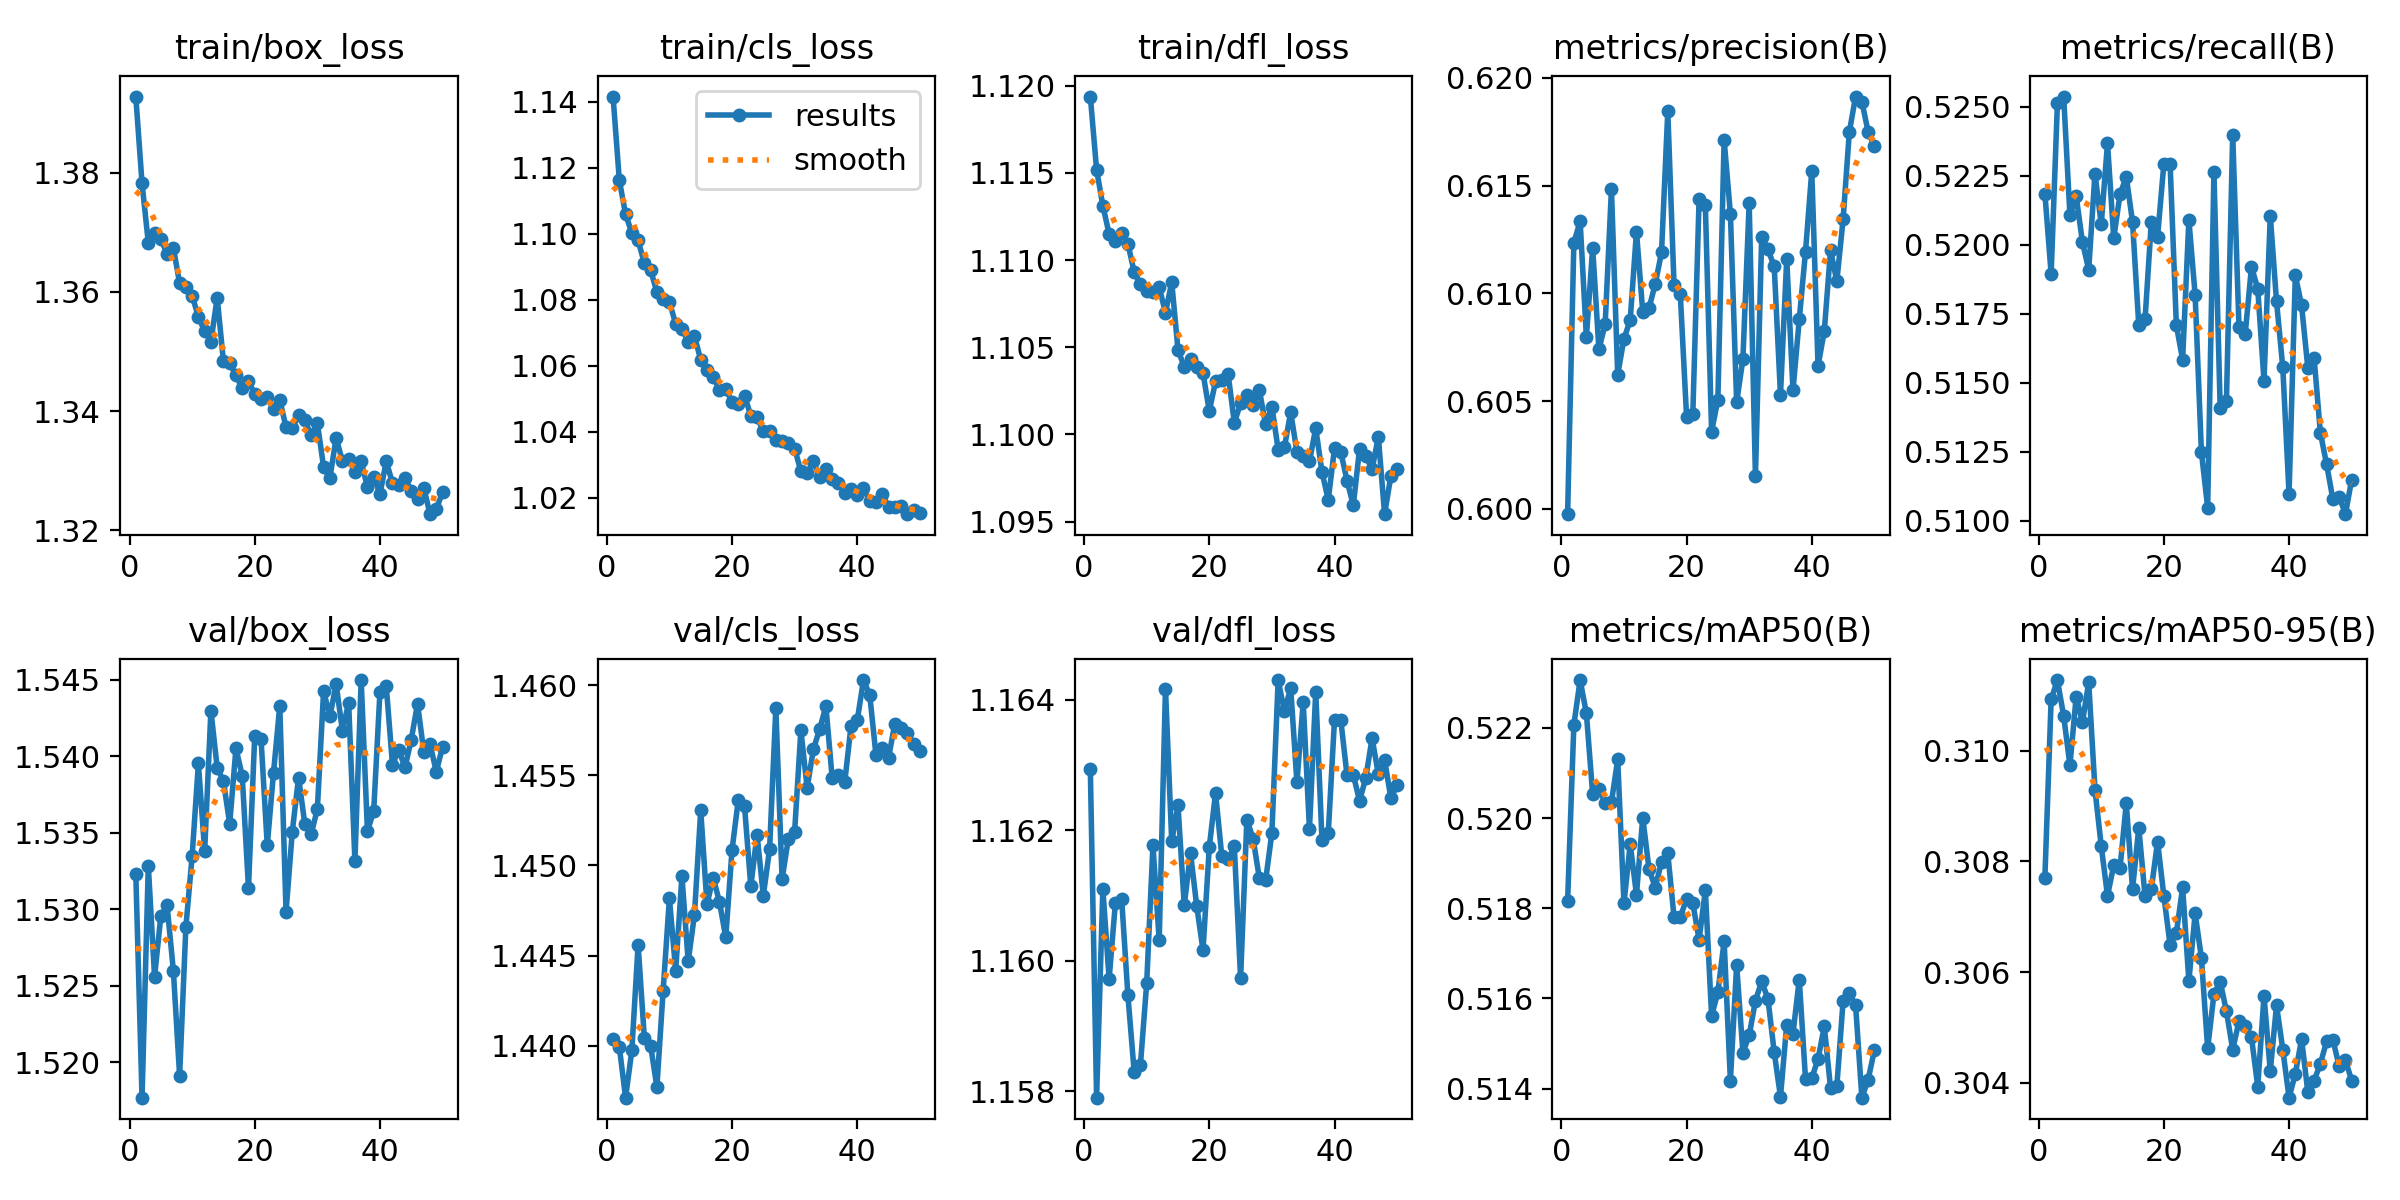

The file beside this chart, header and first rows:
epoch, time, train/box_loss, train/cls_loss, train/dfl_loss, metrics/precision(B), metrics/recall(B), metrics/mAP50(B), metrics/mAP50-95(B), val/box_loss, val/cls_loss, val/dfl_loss, lr/pg0, lr/pg1, lr/pg2
1, 176.5, 1.393, 1.142, 1.119, 0.5998, 0.5219, 0.5182, 0.3077, 1.532, 1.44, 1.163, 0.0004995, 0.0004995, 0.0006012
2, 346.9, 1.378, 1.116, 1.115, 0.6123, 0.5189, 0.5221, 0.3109, 1.518, 1.44, 1.158, 0.0004996, 0.0004996, 0.0004996
3, 517.9, 1.368, 1.106, 1.113, 0.6133, 0.5251, 0.5231, 0.3113, 1.533, 1.437, 1.161, 0.0004982, 0.0004982, 0.0004982
4, 689.5, 1.37, 1.1, 1.111, 0.608, 0.5254, 0.5223, 0.3106, 1.526, 1.44, 1.16, 0.000496, 0.000496, 0.000496
5, 860, 1.369, 1.098, 1.111, 0.6121, 0.5211, 0.5205, 0.3097, 1.53, 1.446, 1.161, 0.0004929, 0.0004929, 0.0004929
6, 1030, 1.366, 1.091, 1.112, 0.6074, 0.5218, 0.5206, 0.311, 1.53, 1.44, 1.161, 0.000489, 0.000489, 0.000489
7, 1201, 1.367, 1.089, 1.111, 0.6086, 0.5201, 0.5203, 0.3105, 1.526, 1.44, 1.159, 0.0004842, 0.0004842, 0.0004842
8, 1372, 1.361, 1.082, 1.109, 0.6148, 0.5191, 0.5203, 0.3112, 1.519, 1.438, 1.158, 0.0004786, 0.0004786, 0.0004786
9, 1542, 1.361, 1.08, 1.109, 0.6062, 0.5226, 0.5213, 0.3093, 1.529, 1.443, 1.158, 0.0004722, 0.0004722, 0.0004722
10, 1713, 1.359, 1.079, 1.108, 0.6079, 0.5207, 0.5181, 0.3083, 1.533, 1.448, 1.16, 0.000465, 0.000465, 0.000465
11, 1882, 1.356, 1.073, 1.108, 0.6088, 0.5237, 0.5194, 0.3074, 1.54, 1.444, 1.162, 0.000457, 0.000457, 0.000457
12, 2053, 1.353, 1.071, 1.108, 0.6129, 0.5202, 0.5183, 0.3079, 1.534, 1.449, 1.16, 0.0004484, 0.0004484, 0.0004484
13, 2223, 1.352, 1.067, 1.107, 0.6091, 0.5218, 0.52, 0.3079, 1.543, 1.445, 1.164, 0.000439, 0.000439, 0.000439
14, 2393, 1.359, 1.069, 1.109, 0.6093, 0.5225, 0.5189, 0.309, 1.539, 1.447, 1.162, 0.000429, 0.000429, 0.000429
15, 2564, 1.348, 1.062, 1.105, 0.6104, 0.5208, 0.5185, 0.3075, 1.538, 1.453, 1.162, 0.0004184, 0.0004184, 0.0004184
16, 2734, 1.348, 1.059, 1.104, 0.6119, 0.5171, 0.519, 0.3086, 1.536, 1.448, 1.161, 0.0004073, 0.0004073, 0.0004073
17, 2905, 1.346, 1.056, 1.104, 0.6184, 0.5173, 0.5192, 0.3074, 1.541, 1.449, 1.162, 0.0003956, 0.0003956, 0.0003956
18, 3075, 1.344, 1.053, 1.104, 0.6104, 0.5208, 0.5178, 0.3075, 1.539, 1.448, 1.161, 0.0003834, 0.0003834, 0.0003834
19, 3245, 1.345, 1.053, 1.104, 0.6099, 0.5203, 0.5178, 0.3084, 1.531, 1.446, 1.16, 0.0003708, 0.0003708, 0.0003708
20, 3415, 1.343, 1.049, 1.101, 0.6043, 0.5229, 0.5182, 0.3074, 1.541, 1.451, 1.162, 0.0003578, 0.0003578, 0.0003578
21, 3586, 1.342, 1.048, 1.103, 0.6044, 0.5229, 0.5181, 0.3065, 1.541, 1.454, 1.163, 0.0003445, 0.0003445, 0.0003445
22, 3755, 1.342, 1.051, 1.103, 0.6144, 0.5171, 0.5173, 0.3067, 1.534, 1.453, 1.162, 0.000331, 0.000331, 0.000331
23, 3926, 1.34, 1.045, 1.103, 0.6141, 0.5158, 0.5184, 0.3075, 1.539, 1.449, 1.162, 0.0003172, 0.0003172, 0.0003172
24, 4096, 1.342, 1.044, 1.101, 0.6036, 0.5209, 0.5156, 0.3058, 1.543, 1.452, 1.162, 0.0003032, 0.0003032, 0.0003032
25, 4267, 1.337, 1.04, 1.102, 0.6051, 0.5182, 0.5161, 0.3071, 1.53, 1.448, 1.16, 0.0002891, 0.0002891, 0.0002891
26, 4437, 1.337, 1.04, 1.102, 0.6171, 0.5125, 0.5173, 0.3063, 1.535, 1.451, 1.162, 0.000275, 0.000275, 0.000275
27, 4608, 1.339, 1.037, 1.102, 0.6137, 0.5105, 0.5142, 0.3046, 1.539, 1.459, 1.162, 0.0002609, 0.0002609, 0.0002609
28, 4778, 1.338, 1.037, 1.103, 0.6049, 0.5226, 0.5167, 0.3056, 1.536, 1.449, 1.161, 0.0002468, 0.0002468, 0.0002468
29, 4949, 1.336, 1.037, 1.101, 0.6069, 0.5141, 0.5148, 0.3058, 1.535, 1.451, 1.161, 0.0002328, 0.0002328, 0.0002328
30, 5121, 1.338, 1.035, 1.102, 0.6142, 0.5143, 0.5152, 0.3053, 1.537, 1.452, 1.162, 0.000219, 0.000219, 0.000219
31, 5292, 1.331, 1.028, 1.099, 0.6015, 0.524, 0.516, 0.3046, 1.544, 1.458, 1.164, 0.0002055, 0.0002055, 0.0002055
32, 5462, 1.329, 1.028, 1.099, 0.6126, 0.517, 0.5164, 0.3051, 1.543, 1.454, 1.164, 0.0001922, 0.0001922, 0.0001922
33, 5633, 1.335, 1.031, 1.101, 0.612, 0.5168, 0.516, 0.305, 1.545, 1.456, 1.164, 0.0001792, 0.0001792, 0.0001792
34, 5803, 1.332, 1.026, 1.099, 0.6112, 0.5192, 0.5148, 0.3048, 1.542, 1.458, 1.163, 0.0001666, 0.0001666, 0.0001666
35, 5973, 1.332, 1.029, 1.099, 0.6053, 0.5184, 0.5138, 0.3039, 1.544, 1.459, 1.164, 0.0001544, 0.0001544, 0.0001544
36, 6141, 1.33, 1.026, 1.098, 0.6116, 0.5151, 0.5154, 0.3056, 1.533, 1.455, 1.162, 0.0001427, 0.0001427, 0.0001427
37, 6310, 1.332, 1.024, 1.1, 0.6055, 0.5211, 0.5152, 0.3042, 1.545, 1.455, 1.164, 0.0001316, 0.0001316, 0.0001316
38, 6479, 1.327, 1.021, 1.098, 0.6088, 0.5179, 0.5164, 0.3054, 1.535, 1.455, 1.162, 0.000121, 0.000121, 0.000121
39, 6649, 1.329, 1.022, 1.096, 0.6119, 0.5155, 0.5142, 0.3046, 1.536, 1.458, 1.162, 0.000111, 0.000111, 0.000111
40, 6819, 1.326, 1.021, 1.099, 0.6157, 0.511, 0.5142, 0.3037, 1.544, 1.458, 1.164, 0.0001016, 0.0001016, 0.0001016
41, 6989, 1.332, 1.023, 1.099, 0.6066, 0.5189, 0.5147, 0.3042, 1.545, 1.46, 1.164, 9.29712e-05, 9.29712e-05, 9.29712e-05
42, 7159, 1.328, 1.019, 1.097, 0.6083, 0.5178, 0.5154, 0.3048, 1.539, 1.459, 1.163, 8.50262e-05, 8.50262e-05, 8.50262e-05
43, 7330, 1.328, 1.019, 1.096, 0.612, 0.5155, 0.514, 0.3038, 1.54, 1.456, 1.163, 7.7831e-05, 7.7831e-05, 7.7831e-05
44, 7500, 1.329, 1.021, 1.099, 0.6106, 0.5159, 0.5141, 0.304, 1.539, 1.456, 1.162, 7.14139e-05, 7.14139e-05, 7.14139e-05
45, 7670, 1.327, 1.017, 1.099, 0.6134, 0.5132, 0.5159, 0.3043, 1.541, 1.456, 1.163, 6.58003e-05, 6.58003e-05, 6.58003e-05
46, 7840, 1.325, 1.017, 1.098, 0.6175, 0.512, 0.5161, 0.3048, 1.543, 1.458, 1.163, 6.10123e-05, 6.10123e-05, 6.10123e-05
47, 8011, 1.327, 1.017, 1.1, 0.6191, 0.5108, 0.5159, 0.3048, 1.54, 1.458, 1.163, 5.70688e-05, 5.70688e-05, 5.70688e-05
48, 8181, 1.323, 1.015, 1.095, 0.6189, 0.5109, 0.5138, 0.3043, 1.541, 1.457, 1.163, 5.39854e-05, 5.39854e-05, 5.39854e-05
49, 8352, 1.324, 1.016, 1.098, 0.6175, 0.5102, 0.5142, 0.3044, 1.539, 1.457, 1.162, 5.17742e-05, 5.17742e-05, 5.17742e-05
50, 8522, 1.326, 1.015, 1.098, 0.6168, 0.5115, 0.5149, 0.304, 1.541, 1.456, 1.163, 5.0444e-05, 5.0444e-05, 5.0444e-05
